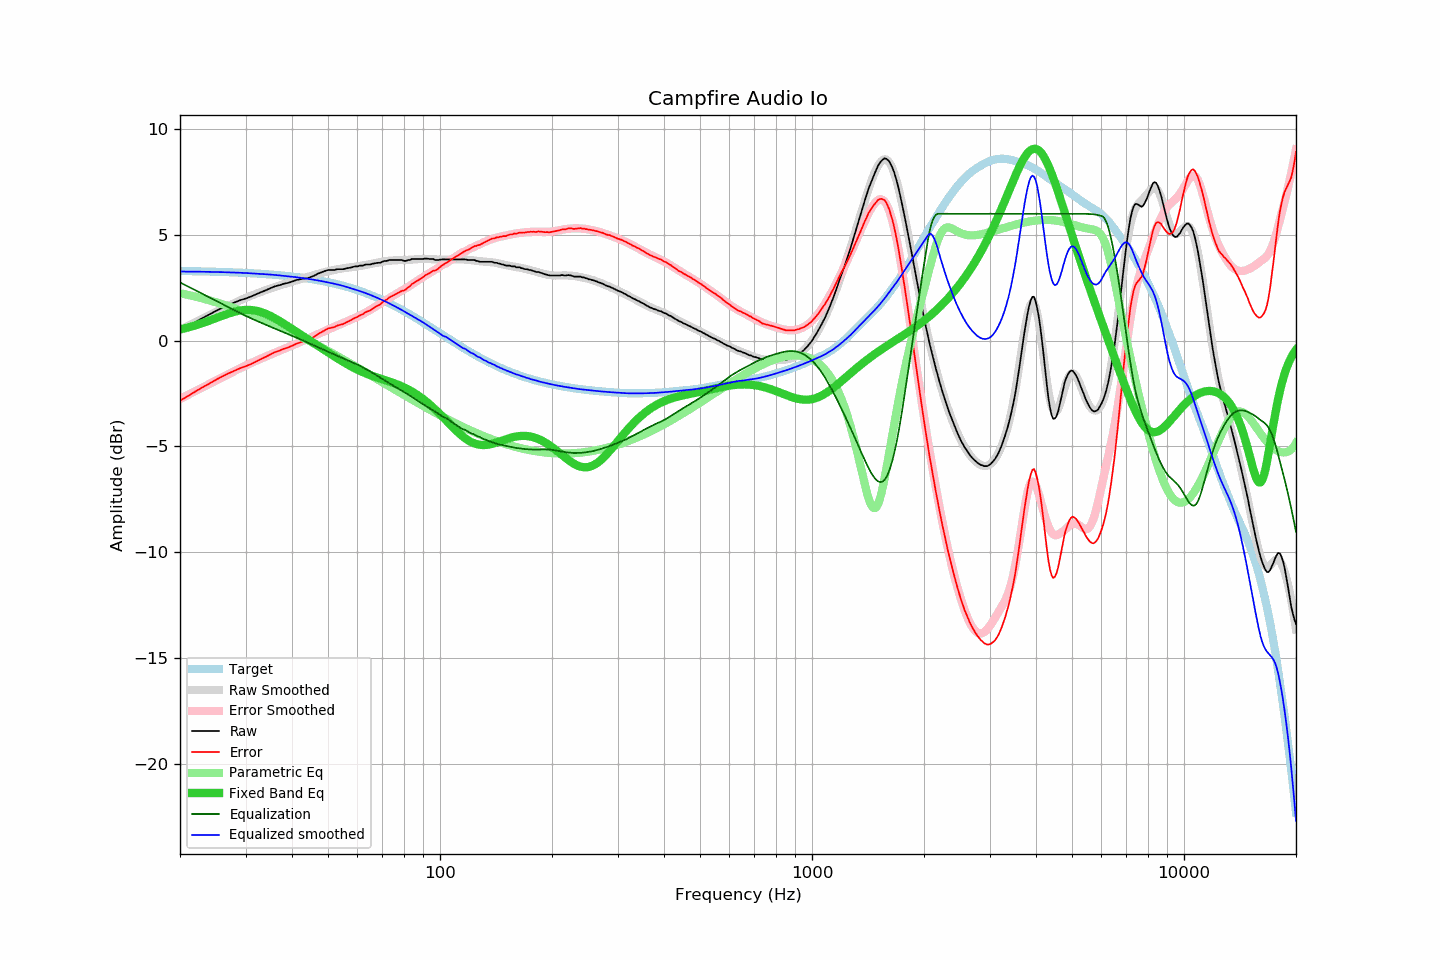

The table this chart was drawn from, first rows:
frequency, raw, error, smoothed, error_smoothed, equalization, parametric_eq, equalized_raw, equalized_smoothed, target
20, 0.46, -2.84, 0.52, -2.75, 2.75, 0.53, 3.21, 3.27, 3.29
21, 0.67, -2.62, 0.70, -2.56, 2.56, 0.62, 3.23, 3.27, 3.29
22, 0.88, -2.40, 0.88, -2.38, 2.38, 0.72, 3.26, 3.26, 3.28
23, 1.07, -2.20, 1.05, -2.21, 2.21, 0.83, 3.28, 3.26, 3.27
24, 1.24, -2.03, 1.21, -2.04, 2.04, 0.95, 3.28, 3.25, 3.27
25, 1.41, -1.85, 1.36, -1.88, 1.88, 1.07, 3.29, 3.25, 3.26
26, 1.56, -1.69, 1.51, -1.73, 1.73, 1.18, 3.29, 3.24, 3.25
27, 1.69, -1.55, 1.65, -1.58, 1.58, 1.28, 3.27, 3.23, 3.24
28, 1.80, -1.43, 1.78, -1.44, 1.44, 1.37, 3.24, 3.22, 3.23
29, 1.91, -1.30, 1.90, -1.31, 1.31, 1.43, 3.22, 3.21, 3.21
30, 1.99, -1.21, 2.02, -1.18, 1.18, 1.45, 3.17, 3.20, 3.20
31, 2.08, -1.11, 2.12, -1.06, 1.06, 1.45, 3.14, 3.18, 3.19
32, 2.19, -0.99, 2.21, -0.95, 0.95, 1.42, 3.14, 3.17, 3.18
33, 2.29, -0.87, 2.30, -0.85, 0.85, 1.36, 3.14, 3.15, 3.16
34, 2.38, -0.77, 2.39, -0.75, 0.75, 1.27, 3.13, 3.14, 3.15
35, 2.48, -0.65, 2.47, -0.66, 0.66, 1.17, 3.14, 3.12, 3.13
36, 2.57, -0.54, 2.54, -0.57, 0.57, 1.05, 3.14, 3.11, 3.11
37, 2.62, -0.47, 2.61, -0.48, 0.48, 0.93, 3.10, 3.09, 3.09
38, 2.69, -0.38, 2.67, -0.40, 0.40, 0.81, 3.09, 3.06, 3.07
39, 2.73, -0.32, 2.73, -0.31, 0.31, 0.68, 3.04, 3.04, 3.05
40, 2.79, -0.24, 2.79, -0.23, 0.23, 0.55, 3.02, 3.02, 3.03
41, 2.86, -0.15, 2.85, -0.15, 0.15, 0.43, 3.01, 3.00, 3.01
42, 2.90, -0.09, 2.90, -0.07, 0.07, 0.31, 2.97, 2.98, 2.99
43, 2.94, -0.02, 2.96, 0.01, -0.01, 0.19, 2.93, 2.95, 2.96
44, 2.95, 0.01, 3.01, 0.08, -0.08, 0.08, 2.87, 2.93, 2.94
45, 3.01, 0.10, 3.06, 0.16, -0.16, -0.04, 2.85, 2.90, 2.91
46, 3.08, 0.20, 3.11, 0.24, -0.24, -0.15, 2.84, 2.87, 2.88
47, 3.17, 0.31, 3.16, 0.31, -0.31, -0.25, 2.86, 2.85, 2.86
48, 3.23, 0.40, 3.20, 0.39, -0.39, -0.36, 2.84, 2.82, 2.83
49, 3.29, 0.49, 3.24, 0.46, -0.46, -0.46, 2.83, 2.78, 2.80
50, 3.34, 0.58, 3.28, 0.53, -0.53, -0.56, 2.81, 2.75, 2.76
51, 3.34, 0.61, 3.31, 0.59, -0.59, -0.65, 2.75, 2.72, 2.73
52, 3.34, 0.64, 3.35, 0.66, -0.66, -0.75, 2.68, 2.69, 2.70
53, 3.38, 0.72, 3.37, 0.72, -0.72, -0.84, 2.66, 2.66, 2.66
54, 3.38, 0.75, 3.40, 0.78, -0.78, -0.93, 2.60, 2.62, 2.63
55, 3.38, 0.79, 3.42, 0.84, -0.84, -1.01, 2.54, 2.59, 2.59
56, 3.42, 0.87, 3.44, 0.90, -0.90, -1.09, 2.52, 2.54, 2.55
57, 3.44, 0.93, 3.46, 0.95, -0.95, -1.17, 2.49, 2.50, 2.51
58, 3.47, 1.00, 3.47, 1.01, -1.01, -1.24, 2.46, 2.46, 2.47
59, 3.51, 1.08, 3.49, 1.07, -1.07, -1.31, 2.44, 2.42, 2.43
60, 3.51, 1.12, 3.51, 1.13, -1.13, -1.37, 2.38, 2.38, 2.39
61, 3.55, 1.20, 3.53, 1.19, -1.19, -1.43, 2.36, 2.34, 2.35
62, 3.55, 1.25, 3.56, 1.26, -1.26, -1.49, 2.29, 2.30, 2.30
63, 3.60, 1.34, 3.58, 1.32, -1.32, -1.54, 2.28, 2.25, 2.26
64, 3.60, 1.39, 3.60, 1.39, -1.39, -1.59, 2.21, 2.21, 2.21
65, 3.60, 1.43, 3.62, 1.46, -1.46, -1.63, 2.14, 2.16, 2.17
66, 3.64, 1.52, 3.65, 1.53, -1.53, -1.67, 2.11, 2.11, 2.12
67, 3.66, 1.59, 3.67, 1.60, -1.60, -1.71, 2.06, 2.07, 2.07
68, 3.68, 1.66, 3.69, 1.67, -1.67, -1.75, 2.01, 2.02, 2.02
69, 3.68, 1.71, 3.71, 1.74, -1.74, -1.79, 1.94, 1.97, 1.97
70, 3.73, 1.81, 3.73, 1.81, -1.81, -1.82, 1.92, 1.92, 1.92
71, 3.77, 1.90, 3.75, 1.88, -1.88, -1.86, 1.89, 1.87, 1.87
72, 3.77, 1.95, 3.77, 1.95, -1.95, -1.89, 1.82, 1.82, 1.82
73, 3.81, 2.04, 3.78, 2.01, -2.01, -1.93, 1.80, 1.77, 1.77
74, 3.81, 2.09, 3.79, 2.08, -2.08, -1.96, 1.73, 1.71, 1.72
75, 3.81, 2.14, 3.79, 2.14, -2.14, -2.00, 1.67, 1.66, 1.66
76, 3.81, 2.20, 3.80, 2.19, -2.19, -2.04, 1.62, 1.61, 1.61
77, 3.81, 2.25, 3.80, 2.25, -2.25, -2.08, 1.56, 1.55, 1.56
78, 3.81, 2.30, 3.81, 2.31, -2.31, -2.12, 1.50, 1.50, 1.51
79, 3.81, 2.36, 3.81, 2.37, -2.37, -2.16, 1.44, 1.45, 1.45
... 553 more rows
